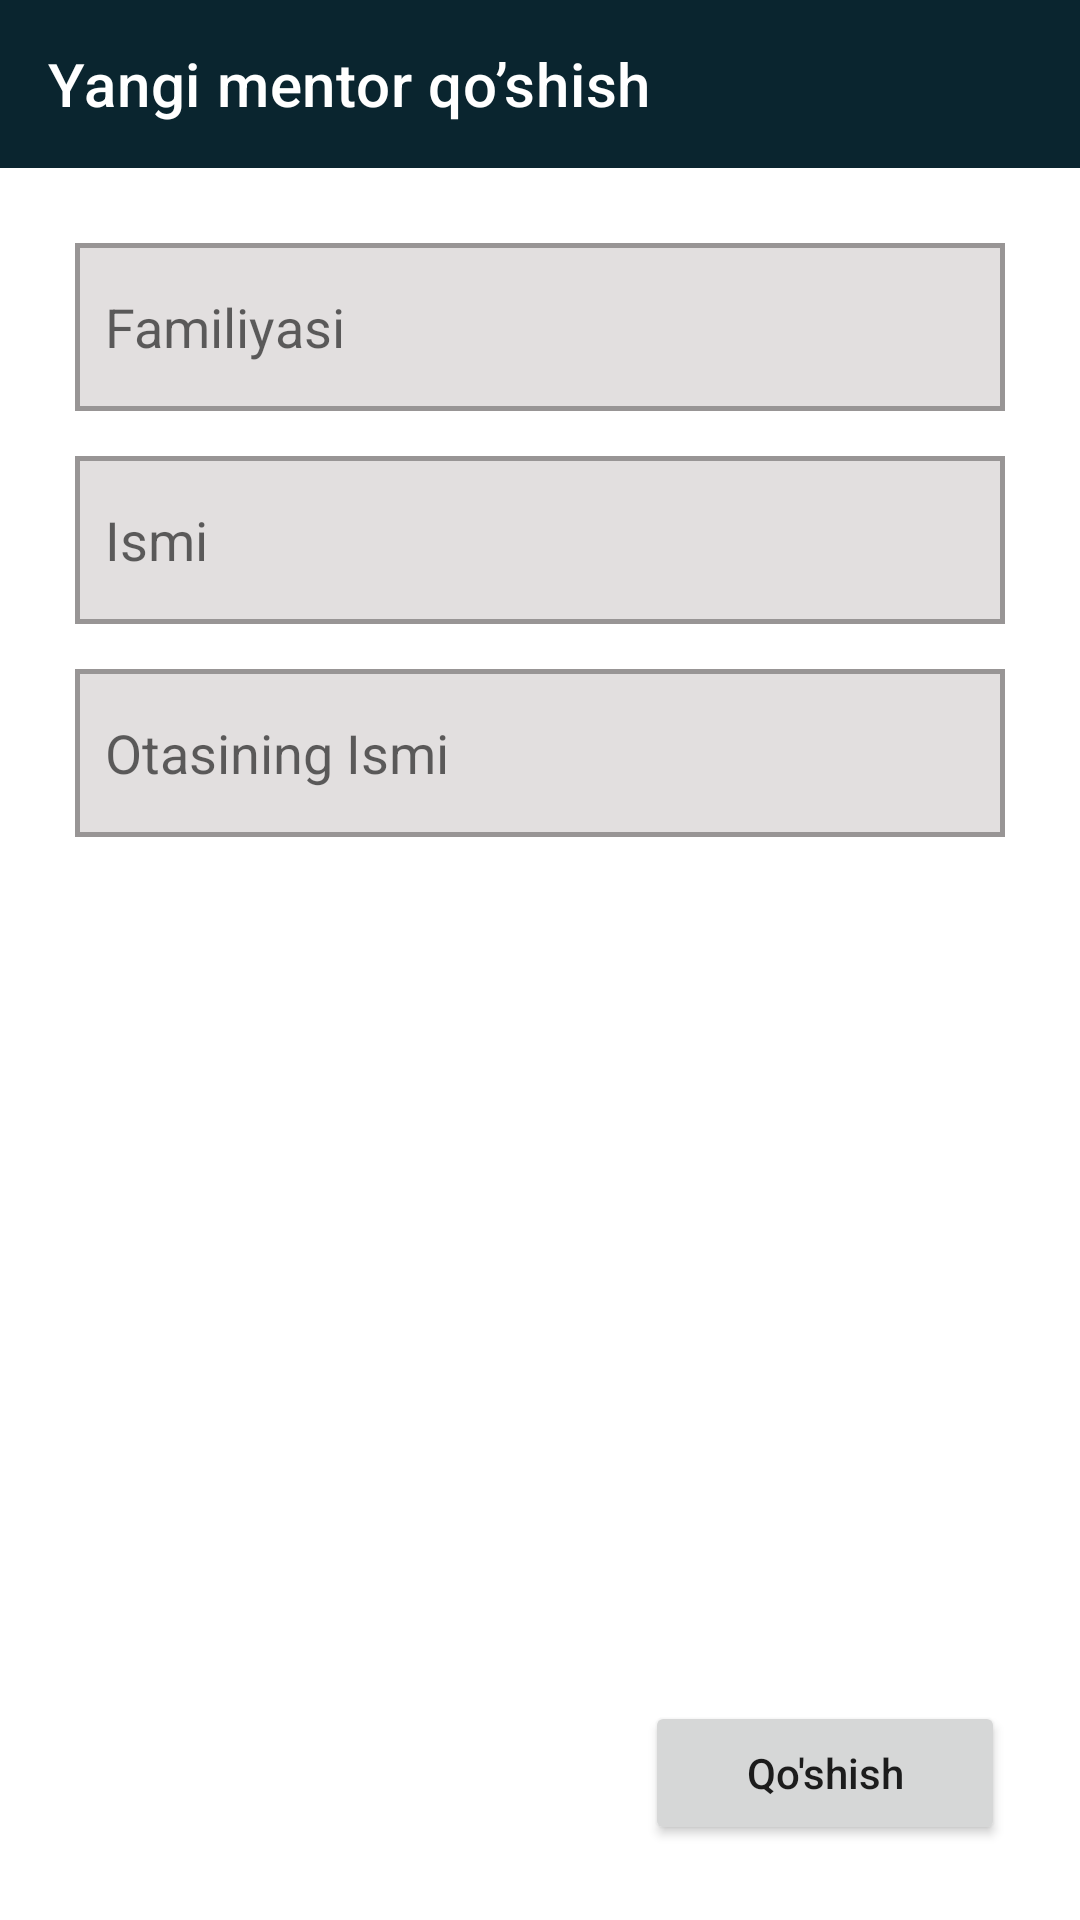

Reconstruct the res/layout file that produces this screen, plus the resources it refers to.
<!-- AndroidManifest.xml: application theme Theme.CourseApp -->
<!-- res/layout/fragment_add_mentor.xml -->
<?xml version="1.0" encoding="utf-8"?>
<androidx.constraintlayout.widget.ConstraintLayout xmlns:android="http://schemas.android.com/apk/res/android"
    xmlns:app="http://schemas.android.com/apk/res-auto"
    xmlns:tools="http://schemas.android.com/tools"
    android:layout_width="match_parent"
    android:layout_height="match_parent"
    tools:context=".ui.fragments.mentors.AddMentorFragment">

    <androidx.appcompat.widget.Toolbar
        android:id="@+id/toolbar"
        android:layout_width="match_parent"
        android:layout_height="?actionBarSize"
        android:background="?colorPrimary"
        app:layout_constraintTop_toTopOf="parent"
        app:title="Yangi mentor qo’shish"
        app:titleTextColor="@color/white" />

    <androidx.constraintlayout.widget.ConstraintLayout
        android:layout_width="match_parent"
        android:layout_height="0dp"
        android:padding="25dp"
        app:layout_constraintBottom_toBottomOf="parent"
        app:layout_constraintTop_toBottomOf="@id/toolbar">

        <EditText
            android:id="@+id/mentorSurname"
            android:layout_width="match_parent"
            android:layout_height="?actionBarSize"
            android:background="@drawable/edit_background"
            android:hint="Familiyasi"
            android:padding="10dp"
            app:layout_constraintTop_toTopOf="parent" />


        <EditText
            android:id="@+id/mentorName"
            android:layout_width="match_parent"
            android:layout_height="?actionBarSize"
            android:layout_marginTop="15dp"
            android:background="@drawable/edit_background"
            android:hint="Ismi"
            android:padding="10dp"
            app:layout_constraintTop_toBottomOf="@id/mentorSurname" />

        <EditText
            android:id="@+id/mentorFatherName"
            android:layout_width="match_parent"
            android:layout_height="?actionBarSize"
            android:layout_marginTop="15dp"
            android:background="@drawable/edit_background"
            android:hint="Otasining Ismi"
            android:padding="10dp"
            app:layout_constraintTop_toBottomOf="@id/mentorName" />

        <Button
            android:textAllCaps="false"
            android:text="Qo'shish"
            android:id="@+id/saveBtn"
            android:layout_width="120dp"
            android:layout_height="wrap_content"
            app:layout_constraintBottom_toBottomOf="parent"
            app:layout_constraintRight_toRightOf="parent" />
    </androidx.constraintlayout.widget.ConstraintLayout>
</androidx.constraintlayout.widget.ConstraintLayout>
<!-- resources referenced by this layout -->
<resources>
  <color name="white">#FFFFFFFF</color>
  <!-- drawable edit_background (drawable) -->
  <?xml version="1.0" encoding="utf-8"?>
  <selector xmlns:android="http://schemas.android.com/apk/res/android">
      <item>
          <shape>
              <solid android:color="#E2DFDF"/>
              <stroke android:color="#989595" android:width="1.5dp"/>
          </shape>
      </item>
  </selector>
  <style name="Theme.CourseApp" parent="Theme.MaterialComponents.DayNight.NoActionBar">
          
          <item name="colorPrimary">@color/purple_500</item>
          <item name="colorPrimaryVariant">@color/purple_700</item>
          <item name="colorOnPrimary">@color/white</item>
          
          <item name="colorSecondary">@color/teal_200</item>
          <item name="colorSecondaryVariant">@color/teal_700</item>
          <item name="colorOnSecondary">@color/black</item>
          
          <item name="android:statusBarColor" tools:targetApi="l">?colorPrimary</item>
          
      </style>
  <color name="purple_500">#0A252F</color>
  <color name="purple_700">#FF3700B3</color>
  <color name="teal_200">#FF03DAC5</color>
  <color name="teal_700">#FF018786</color>
  <color name="black">#FF000000</color>
</resources>
